Image classification data set "Images" (Jarrett-Blair/Intro-to-CV-for-Ecologists on GitHub). Class labels (25): Brachinus alternans, Brachinus cyanochroaticus, Calathus advena, Carabus maeander maeander, Carabus nemoralis nemoralis, Chlaenius aestivus, Cicindela punctulata, Cyclotrachelus furtivus, Cyclotrachelus torvus, Discoderus parallelus, Discoderus robustus, Euryderus grossus, Pasimachus californicus, Pasimachus elongatus, Pasimachus strenuus, Pasimachus subsulcatus, Patrobus lecontei, Poecilus lucublandus, Pterostichus corvinus, Pterostichus melanarius melanarius, Pterostichus novus, Pterostichus stygicus, Scarites subterraneus, Selenophorus planipennis, Synuchus impunctatus.

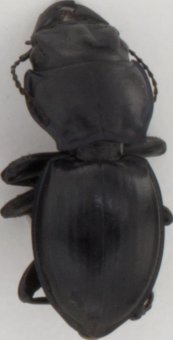
Label: Pasimachus californicus

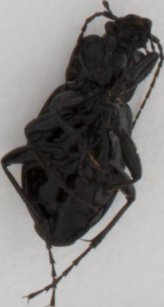
Label: Carabus nemoralis nemoralis

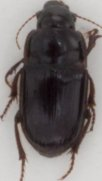
Label: Euryderus grossus

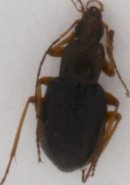
Label: Chlaenius aestivus

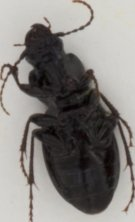
Label: Cyclotrachelus furtivus

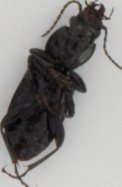
Label: Pterostichus melanarius melanarius
